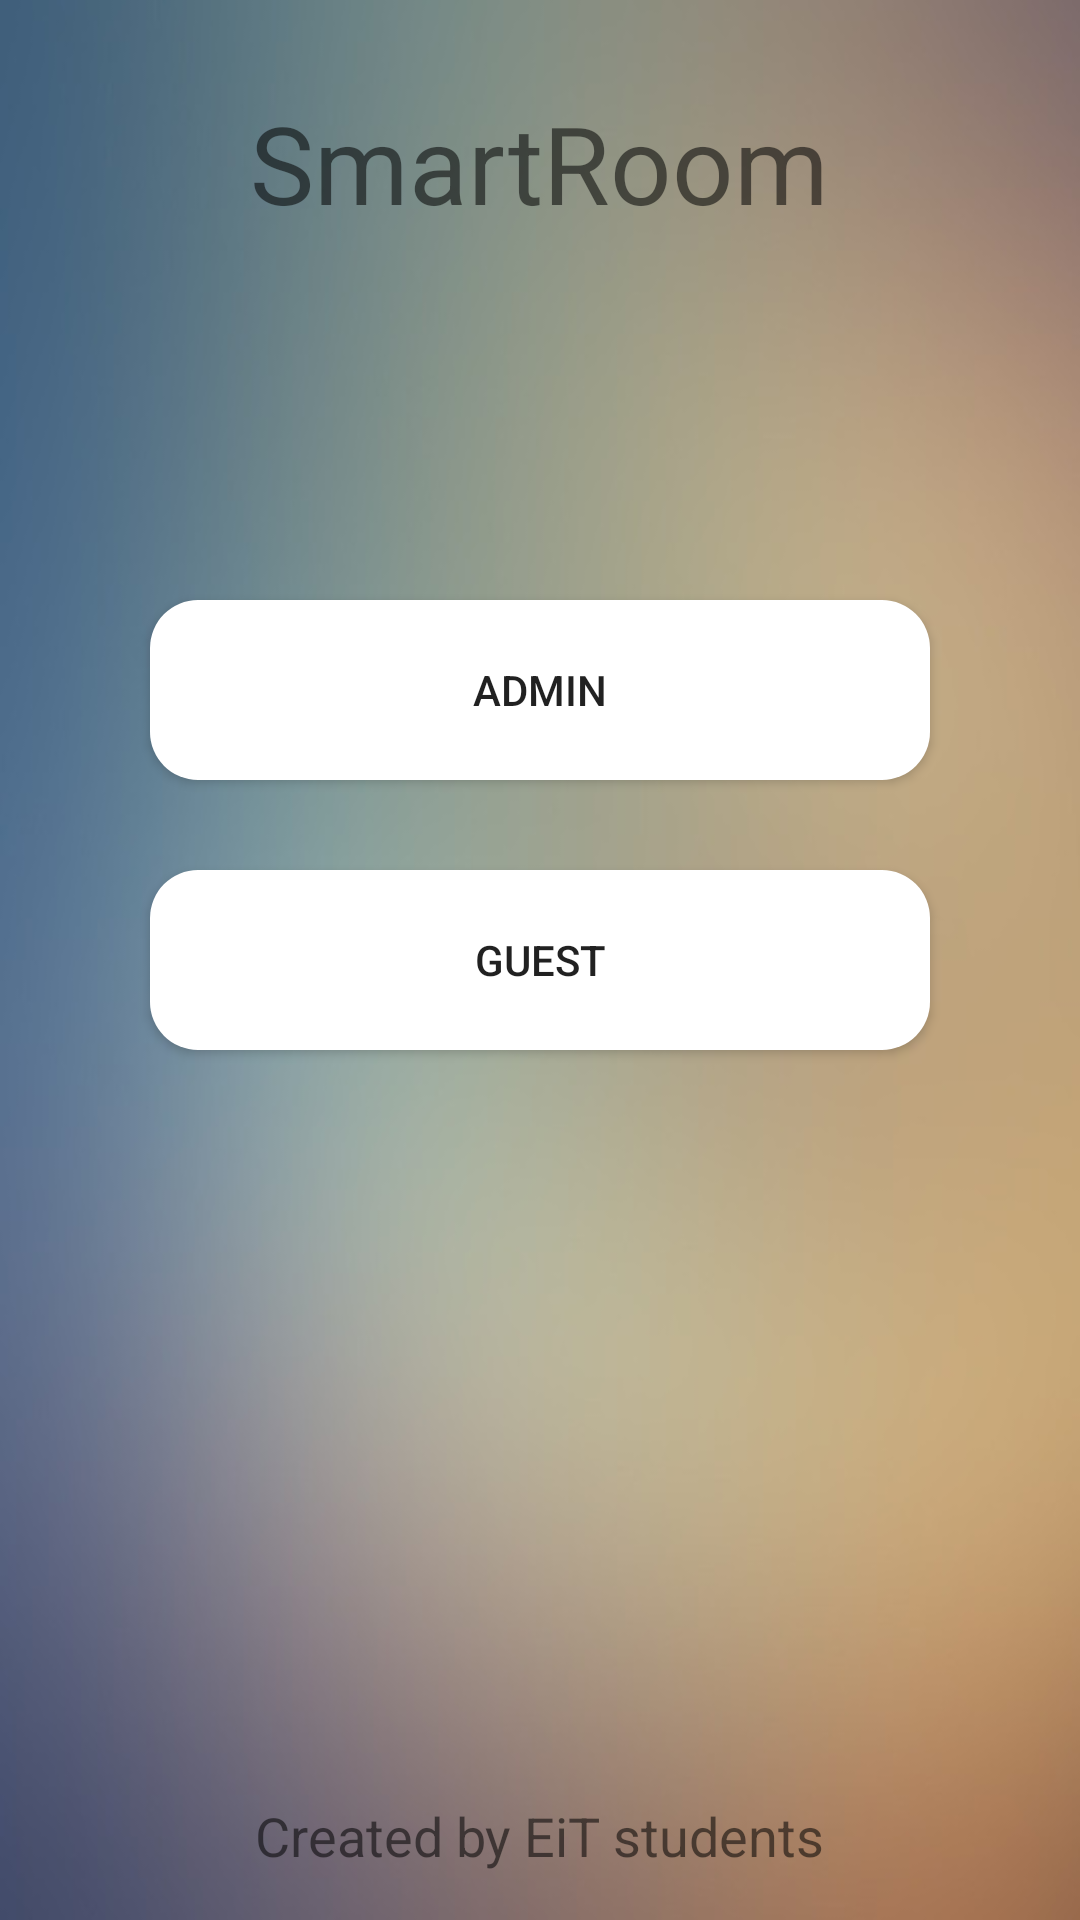

This screen was rendered from an Android layout file. Write that file and the resources it references.
<!-- AndroidManifest.xml: application theme AppTheme -->
<!-- res/layout/activity_first_window.xml -->
<?xml version="1.0" encoding="utf-8"?>
<android.support.constraint.ConstraintLayout xmlns:android="http://schemas.android.com/apk/res/android"
    xmlns:app="http://schemas.android.com/apk/res-auto"
    xmlns:tools="http://schemas.android.com/tools"
    android:layout_width="match_parent"
    android:layout_height="match_parent"
    android:background="@drawable/login_background"
    tools:context=".FirstWindow">

    <RelativeLayout
        android:id="@+id/first_view_layout"
        android:layout_width="0dp"
        android:layout_height="0dp"
        android:orientation="vertical"
        app:layout_constraintBottom_toBottomOf="parent"
        app:layout_constraintEnd_toEndOf="parent"
        app:layout_constraintHorizontal_bias="1.0"
        app:layout_constraintStart_toStartOf="parent"
        app:layout_constraintTop_toTopOf="parent"
        app:layout_constraintVertical_bias="1.0">


        <TextView
            android:id="@+id/app_name_txt"
            android:layout_width="wrap_content"
            android:layout_height="wrap_content"
            android:textSize="36sp"
            android:layout_centerHorizontal="true"
            android:layout_marginTop="30dp"
            android:layout_alignParentTop="true"
            android:text="SmartRoom"/>

        <Button
            android:id="@+id/admin_btn"
            android:layout_width="match_parent"
            android:layout_height="60dp"
            android:layout_centerInParent="true"
            android:layout_marginLeft="50dp"
            android:layout_marginRight="50dp"
            android:layout_above="@id/guest_btn"
            android:background="@drawable/rounded_btn"
            android:text="ADMIN" />

        <Button
            android:id="@+id/guest_btn"
            android:layout_width="match_parent"
            android:layout_height="60dp"
            android:layout_centerInParent="true"
            android:layout_marginLeft="50dp"
            android:layout_marginRight="50dp"
            android:layout_marginTop="30dp"
            android:background="@drawable/rounded_btn"
            android:text="GUEST" />


        <TextView
            android:id="@+id/created_by_txt"
            android:layout_width="wrap_content"
            android:layout_height="wrap_content"
            android:layout_centerHorizontal="true"
            android:layout_alignParentBottom="true"
            android:layout_marginBottom="16dp"
            android:text="Created by EiT students"
            android:textSize="18sp" />


    </RelativeLayout>

</android.support.constraint.ConstraintLayout>
<!-- resources referenced by this layout -->
<resources>
  <!-- drawable login_background: jpg bitmap (drawable, 28897 bytes) -->
  <!-- drawable rounded_btn (drawable) -->
  <?xml version="1.0" encoding="utf-8"?>
  <shape xmlns:android="http://schemas.android.com/apk/res/android"
      android:shape="rectangle">
      <solid android:color="@android:color/background_light"/>
      <corners android:radius="16dp"/>
  </shape>
  <style name="AppTheme" parent="Theme.AppCompat.Light.NoActionBar">
          
          <item name="colorPrimary">@color/colorPrimary</item>
          <item name="colorPrimaryDark">@color/colorPrimaryDark</item>
          <item name="colorAccent">@color/colorAccent</item>
          <item name="android:windowFullscreen">true</item>
          <item name="windowNoTitle">true</item>
      </style>
  <!-- not gathered from this repository: default colours our renderer supplied (Android Studio template values) -->
  <color name="colorPrimary">#FF6200EE</color>
  <color name="colorPrimaryDark">#FF3700B3</color>
  <color name="colorAccent">#FF03DAC5</color>
</resources>
